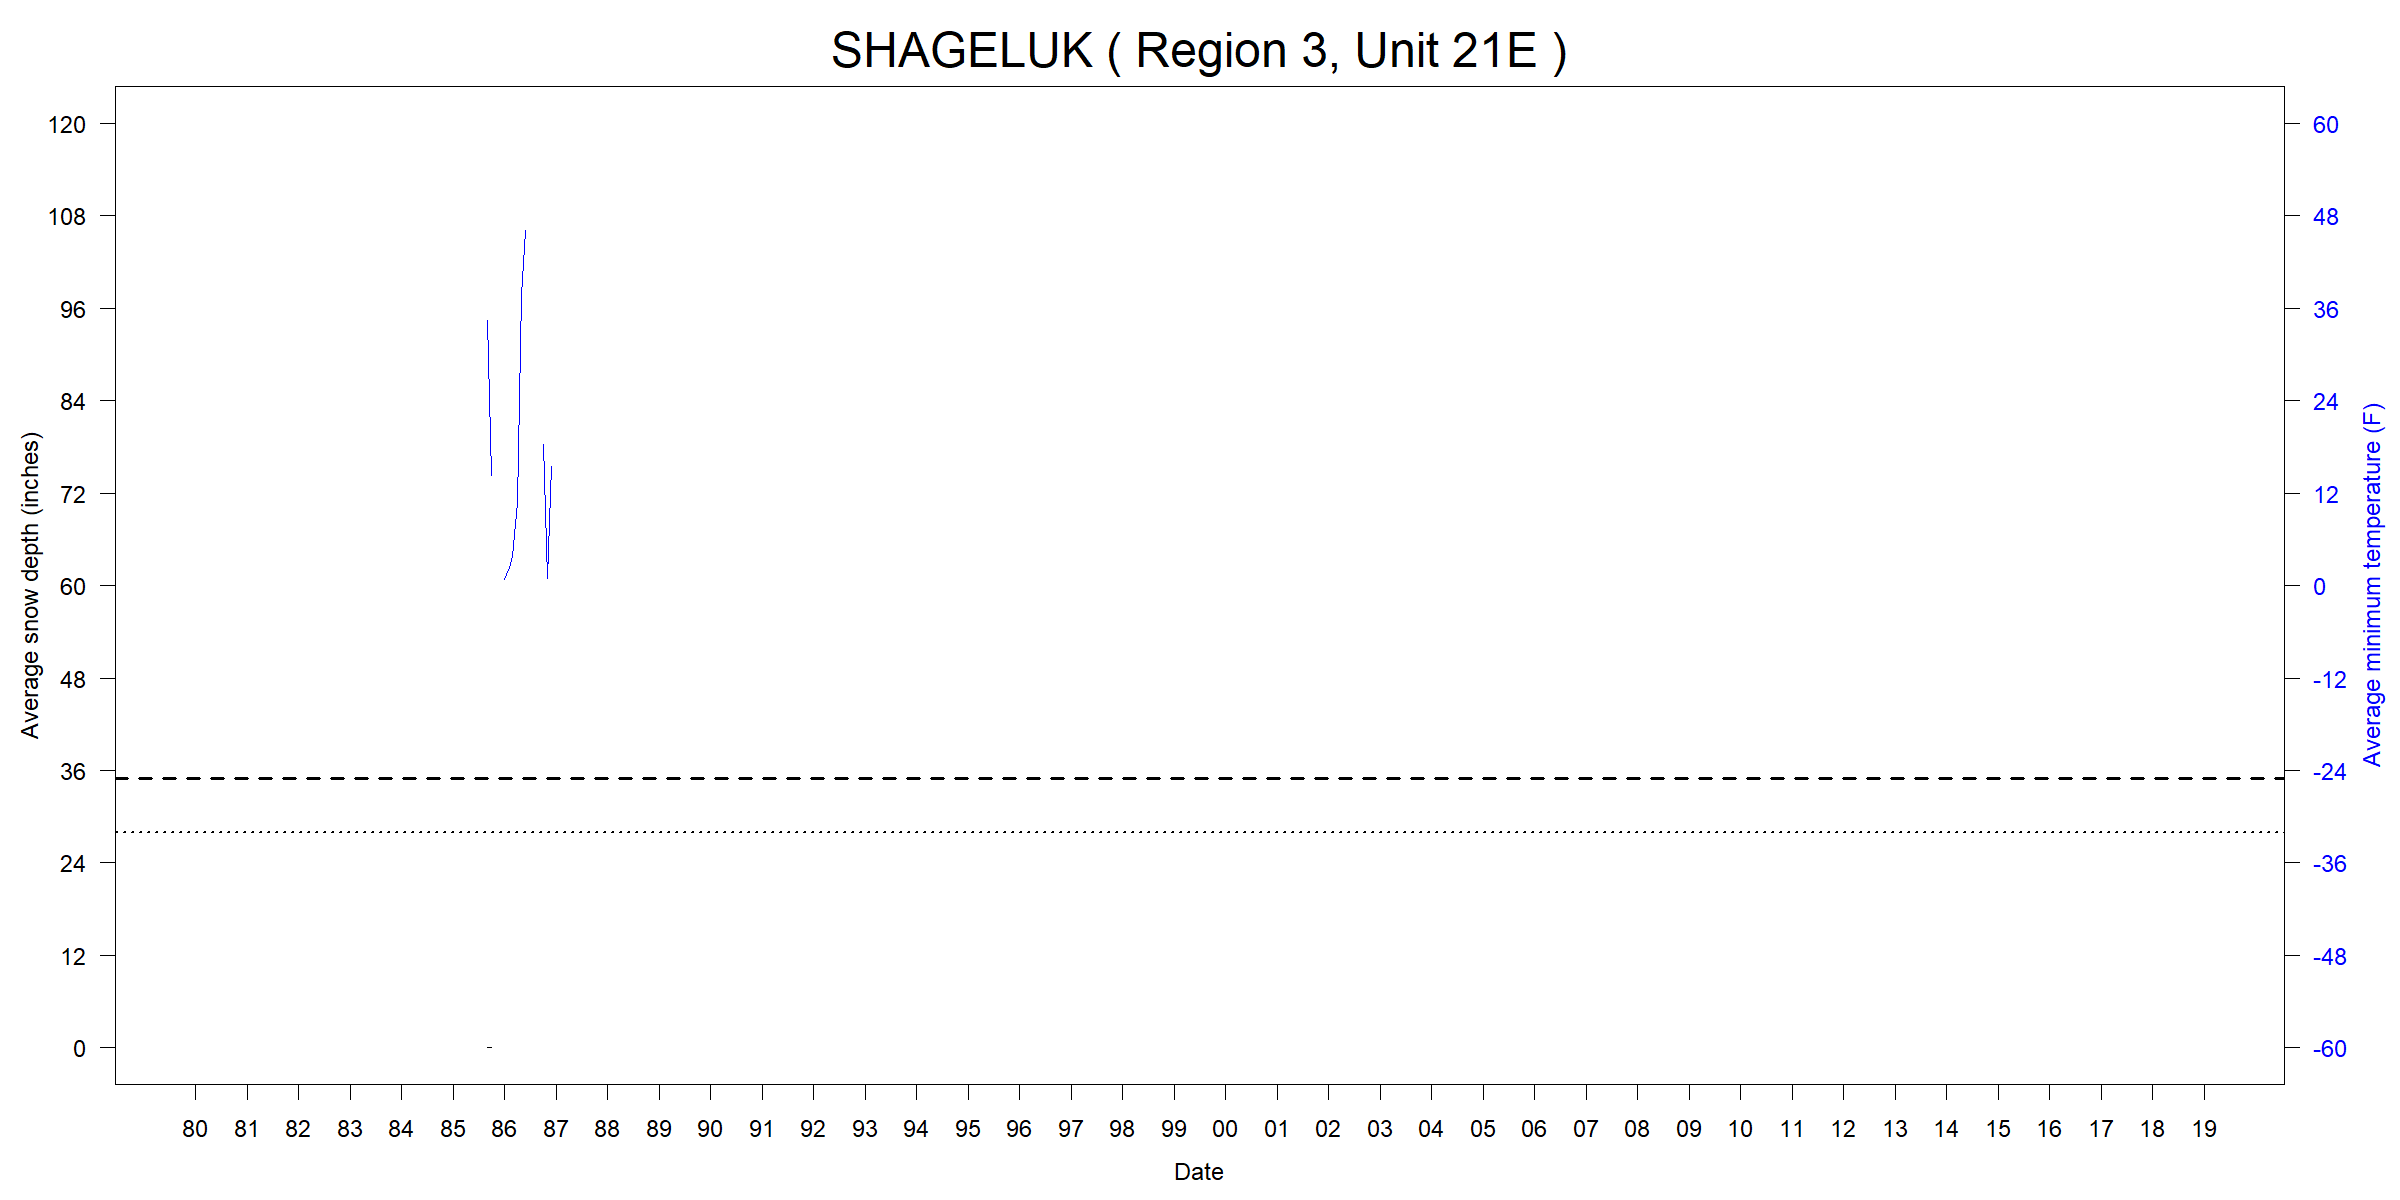

Source data for this figure (header and first rows):
ID, Name, Region, Unit, YEAR, MONTH, START, END, TMINavg_F, TMINmin_F, TMINmax_F, TMINnull_pcnt, SNWDavg_in, SNWDmin_in, SNWDmax_in, SNWDnull_pcnt
USC00508379, SHAGELUK, 3, 21E, 1980, 01, 1980-01-01, 1980-02-01, NA, NA, NA, 100, NA, NA, NA, 100
USC00508379, SHAGELUK, 3, 21E, 1980, 02, 1980-02-01, 1980-03-01, NA, NA, NA, 100, NA, NA, NA, 100
USC00508379, SHAGELUK, 3, 21E, 1980, 03, 1980-03-01, 1980-04-01, NA, NA, NA, 100, NA, NA, NA, 100
USC00508379, SHAGELUK, 3, 21E, 1980, 04, 1980-04-01, 1980-05-01, NA, NA, NA, 100, NA, NA, NA, 100
USC00508379, SHAGELUK, 3, 21E, 1980, 05, 1980-05-01, 1980-06-01, NA, NA, NA, 100, NA, NA, NA, 100
USC00508379, SHAGELUK, 3, 21E, 1980, 06, 1980-06-01, 1980-07-01, NA, NA, NA, 100, NA, NA, NA, 100
USC00508379, SHAGELUK, 3, 21E, 1980, 07, 1980-07-01, 1980-08-01, NA, NA, NA, 100, NA, NA, NA, 100
USC00508379, SHAGELUK, 3, 21E, 1980, 08, 1980-08-01, 1980-09-01, NA, NA, NA, 100, NA, NA, NA, 100
USC00508379, SHAGELUK, 3, 21E, 1980, 09, 1980-09-01, 1980-10-01, NA, NA, NA, 100, NA, NA, NA, 100
USC00508379, SHAGELUK, 3, 21E, 1980, 10, 1980-10-01, 1980-11-01, NA, NA, NA, 100, NA, NA, NA, 100
USC00508379, SHAGELUK, 3, 21E, 1980, 11, 1980-11-01, 1980-12-01, NA, NA, NA, 100, NA, NA, NA, 100
USC00508379, SHAGELUK, 3, 21E, 1980, 12, 1980-12-01, 1981-01-01, NA, NA, NA, 100, NA, NA, NA, 100
USC00508379, SHAGELUK, 3, 21E, 1981, 01, 1981-01-01, 1981-02-01, NA, NA, NA, 100, NA, NA, NA, 100
USC00508379, SHAGELUK, 3, 21E, 1981, 02, 1981-02-01, 1981-03-01, NA, NA, NA, 100, NA, NA, NA, 100
USC00508379, SHAGELUK, 3, 21E, 1981, 03, 1981-03-01, 1981-04-01, NA, NA, NA, 100, NA, NA, NA, 100
USC00508379, SHAGELUK, 3, 21E, 1981, 04, 1981-04-01, 1981-05-01, NA, NA, NA, 100, NA, NA, NA, 100
USC00508379, SHAGELUK, 3, 21E, 1981, 05, 1981-05-01, 1981-06-01, NA, NA, NA, 100, NA, NA, NA, 100
USC00508379, SHAGELUK, 3, 21E, 1981, 06, 1981-06-01, 1981-07-01, NA, NA, NA, 100, NA, NA, NA, 100
USC00508379, SHAGELUK, 3, 21E, 1981, 07, 1981-07-01, 1981-08-01, NA, NA, NA, 100, NA, NA, NA, 100
USC00508379, SHAGELUK, 3, 21E, 1981, 08, 1981-08-01, 1981-09-01, NA, NA, NA, 100, NA, NA, NA, 100
USC00508379, SHAGELUK, 3, 21E, 1981, 09, 1981-09-01, 1981-10-01, NA, NA, NA, 100, NA, NA, NA, 100
USC00508379, SHAGELUK, 3, 21E, 1981, 10, 1981-10-01, 1981-11-01, NA, NA, NA, 100, NA, NA, NA, 100
USC00508379, SHAGELUK, 3, 21E, 1981, 11, 1981-11-01, 1981-12-01, NA, NA, NA, 100, NA, NA, NA, 100
USC00508379, SHAGELUK, 3, 21E, 1981, 12, 1981-12-01, 1982-01-01, NA, NA, NA, 100, NA, NA, NA, 100
USC00508379, SHAGELUK, 3, 21E, 1982, 01, 1982-01-01, 1982-02-01, NA, NA, NA, 100, NA, NA, NA, 100
USC00508379, SHAGELUK, 3, 21E, 1982, 02, 1982-02-01, 1982-03-01, NA, NA, NA, 100, NA, NA, NA, 100
USC00508379, SHAGELUK, 3, 21E, 1982, 03, 1982-03-01, 1982-04-01, NA, NA, NA, 100, NA, NA, NA, 100
USC00508379, SHAGELUK, 3, 21E, 1982, 04, 1982-04-01, 1982-05-01, NA, NA, NA, 100, NA, NA, NA, 100
USC00508379, SHAGELUK, 3, 21E, 1982, 05, 1982-05-01, 1982-06-01, NA, NA, NA, 100, NA, NA, NA, 100
USC00508379, SHAGELUK, 3, 21E, 1982, 06, 1982-06-01, 1982-07-01, NA, NA, NA, 100, NA, NA, NA, 100
USC00508379, SHAGELUK, 3, 21E, 1982, 07, 1982-07-01, 1982-08-01, NA, NA, NA, 100, NA, NA, NA, 100
USC00508379, SHAGELUK, 3, 21E, 1982, 08, 1982-08-01, 1982-09-01, NA, NA, NA, 100, NA, NA, NA, 100
USC00508379, SHAGELUK, 3, 21E, 1982, 09, 1982-09-01, 1982-10-01, NA, NA, NA, 100, NA, NA, NA, 100
USC00508379, SHAGELUK, 3, 21E, 1982, 10, 1982-10-01, 1982-11-01, NA, NA, NA, 100, NA, NA, NA, 100
USC00508379, SHAGELUK, 3, 21E, 1982, 11, 1982-11-01, 1982-12-01, NA, NA, NA, 100, NA, NA, NA, 100
USC00508379, SHAGELUK, 3, 21E, 1982, 12, 1982-12-01, 1983-01-01, NA, NA, NA, 100, NA, NA, NA, 100
USC00508379, SHAGELUK, 3, 21E, 1983, 01, 1983-01-01, 1983-02-01, NA, NA, NA, 100, NA, NA, NA, 100
USC00508379, SHAGELUK, 3, 21E, 1983, 02, 1983-02-01, 1983-03-01, NA, NA, NA, 100, NA, NA, NA, 100
USC00508379, SHAGELUK, 3, 21E, 1983, 03, 1983-03-01, 1983-04-01, NA, NA, NA, 100, NA, NA, NA, 100
USC00508379, SHAGELUK, 3, 21E, 1983, 04, 1983-04-01, 1983-05-01, NA, NA, NA, 100, NA, NA, NA, 100
USC00508379, SHAGELUK, 3, 21E, 1983, 05, 1983-05-01, 1983-06-01, NA, NA, NA, 100, NA, NA, NA, 100
USC00508379, SHAGELUK, 3, 21E, 1983, 06, 1983-06-01, 1983-07-01, NA, NA, NA, 100, NA, NA, NA, 100
USC00508379, SHAGELUK, 3, 21E, 1983, 07, 1983-07-01, 1983-08-01, NA, NA, NA, 100, NA, NA, NA, 100
USC00508379, SHAGELUK, 3, 21E, 1983, 08, 1983-08-01, 1983-09-01, NA, NA, NA, 100, NA, NA, NA, 100
USC00508379, SHAGELUK, 3, 21E, 1983, 09, 1983-09-01, 1983-10-01, NA, NA, NA, 100, NA, NA, NA, 100
USC00508379, SHAGELUK, 3, 21E, 1983, 10, 1983-10-01, 1983-11-01, NA, NA, NA, 100, NA, NA, NA, 100
USC00508379, SHAGELUK, 3, 21E, 1983, 11, 1983-11-01, 1983-12-01, NA, NA, NA, 100, NA, NA, NA, 100
USC00508379, SHAGELUK, 3, 21E, 1983, 12, 1983-12-01, 1984-01-01, NA, NA, NA, 100, NA, NA, NA, 100
USC00508379, SHAGELUK, 3, 21E, 1984, 01, 1984-01-01, 1984-02-01, NA, NA, NA, 100, NA, NA, NA, 100
USC00508379, SHAGELUK, 3, 21E, 1984, 02, 1984-02-01, 1984-03-01, NA, NA, NA, 100, NA, NA, NA, 100
USC00508379, SHAGELUK, 3, 21E, 1984, 03, 1984-03-01, 1984-04-01, NA, NA, NA, 100, NA, NA, NA, 100
USC00508379, SHAGELUK, 3, 21E, 1984, 04, 1984-04-01, 1984-05-01, NA, NA, NA, 100, NA, NA, NA, 100
USC00508379, SHAGELUK, 3, 21E, 1984, 05, 1984-05-01, 1984-06-01, NA, NA, NA, 100, NA, NA, NA, 100
USC00508379, SHAGELUK, 3, 21E, 1984, 06, 1984-06-01, 1984-07-01, NA, NA, NA, 100, NA, NA, NA, 100
USC00508379, SHAGELUK, 3, 21E, 1984, 07, 1984-07-01, 1984-08-01, NA, NA, NA, 100, NA, NA, NA, 100
USC00508379, SHAGELUK, 3, 21E, 1984, 08, 1984-08-01, 1984-09-01, NA, NA, NA, 100, NA, NA, NA, 100
USC00508379, SHAGELUK, 3, 21E, 1984, 09, 1984-09-01, 1984-10-01, NA, NA, NA, 100, NA, NA, NA, 100
USC00508379, SHAGELUK, 3, 21E, 1984, 10, 1984-10-01, 1984-11-01, NA, NA, NA, 100, NA, NA, NA, 100
USC00508379, SHAGELUK, 3, 21E, 1984, 11, 1984-11-01, 1984-12-01, NA, NA, NA, 100, NA, NA, NA, 100
USC00508379, SHAGELUK, 3, 21E, 1984, 12, 1984-12-01, 1985-01-01, NA, NA, NA, 100, NA, NA, NA, 100
... 407 more rows
